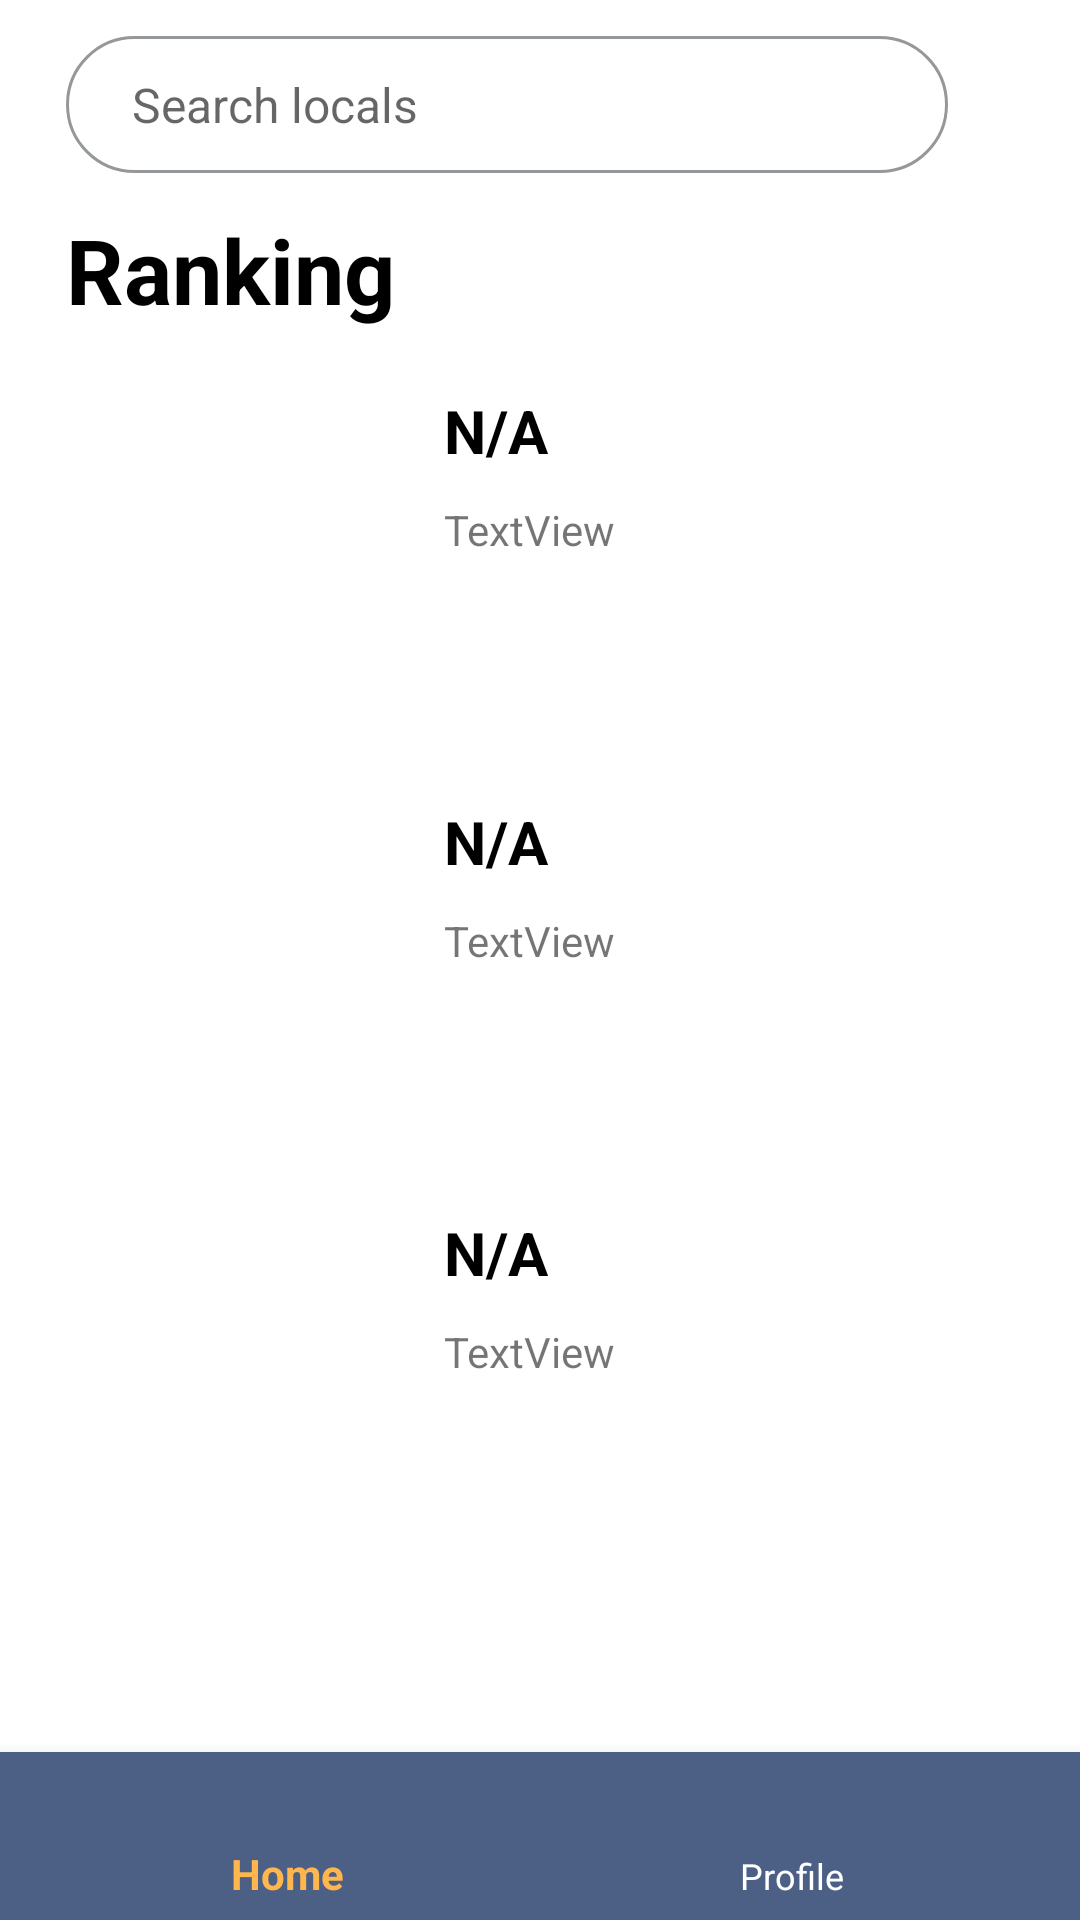

Android layout source for this screen:
<!-- AndroidManifest.xml: application theme AppTheme -->
<!-- res/layout/activity_main.xml -->
<?xml version="1.0" encoding="utf-8"?>
<RelativeLayout xmlns:android="http://schemas.android.com/apk/res/android"
    xmlns:app="http://schemas.android.com/apk/res-auto"
    xmlns:tools="http://schemas.android.com/tools"
    android:layout_width="match_parent"
    android:layout_height="match_parent"
    android:fitsSystemWindows="true"
    android:background="@color/primaryTextColor"
    tools:context=".MainActivity">




    <com.google.android.material.bottomnavigation.BottomNavigationView
        android:id="@+id/bottom_nav"
        android:layout_width="match_parent"
        android:layout_height="wrap_content"
        android:background="@color/primaryColor"
        app:itemBackground="@color/primaryColor"
        app:itemIconTint="@drawable/selector"
        app:itemTextColor="@drawable/selector"
        app:menu="@menu/nav_menu"
        android:layout_alignParentBottom="true"
        />

    <LinearLayout
        android:id="@+id/linear_busqueda"
        android:layout_width="match_parent"
        android:layout_height="wrap_content"
        android:paddingStart="22dp"
        android:paddingTop="12dp"
        android:paddingEnd="20dp" >
        <EditText
            android:id="@+id/barra_busqueda"
            android:layout_width="wrap_content"
            android:layout_height="wrap_content"

            android:background="@layout/search_outline"
            android:ems="10"
            android:hint="@string/search_hint"
            android:inputType="textPersonName"
            android:paddingStart="22dp"
            android:paddingTop="12dp"
            android:paddingEnd="20dp"
            android:paddingBottom="12dp"
            android:textColor="#999999"
            android:textSize="16sp"
            android:layout_weight="1"/>

        <ImageButton
            android:id="@+id/imageButton"
            android:layout_width="wrap_content"
            android:layout_height="wrap_content"

            android:layout_marginEnd="12dp"
            android:layout_marginStart="12dp"
            android:layout_marginTop="0dp"
            android:background="@color/primaryTextColor"
            app:srcCompat="@mipmap/ic_search"
            android:onClick="buscar"/>
    </LinearLayout>


    <LinearLayout
        android:id="@+id/ranking_text"
        android:layout_width="match_parent"
        android:layout_height="wrap_content"
        android:layout_below="@+id/linear_busqueda"
        android:layout_alignStart="@+id/linear_busqueda"

        android:layout_marginTop="12dp"
        android:layout_marginStart="22dp"
        android:paddingEnd="20dp">

        <TextView
            android:layout_height="wrap_content"
            android:text="@string/ranking"
            android:textColor="@color/secondaryTextColor"
            android:textSize="30sp"
            android:textStyle="bold"

            android:layout_width="wrap_content" />

        <ImageButton
            android:id="@+id/image_recargar"
            android:layout_width="wrap_content"
            android:layout_height="wrap_content"

            android:layout_marginEnd="12dp"

            android:layout_marginStart="12dp"
            android:layout_marginTop="0dp"
            android:background="@color/primaryTextColor"
            app:srcCompat="@mipmap/ic_recharge"
            android:onClick="recargar"/>


    </LinearLayout>


    
    <RelativeLayout
        android:id="@+id/relativeranking1"
        android:layout_width="match_parent"
        android:layout_height="wrap_content"
        android:layout_below="@+id/ranking_text"
        android:layout_alignStart="@+id/ranking_text"
        android:layout_marginEnd="40dp"
        android:tag="0"
        android:onClick="irALocal">

        <ImageView
            android:id="@+id/gold_trophy"
            android:layout_width="106dp"
            android:layout_height="97dp"
            android:layout_marginStart="0dp"
            android:layout_marginTop="20dp"
            app:srcCompat="@mipmap/ic_gold"
            />

        <TextView
            android:id="@+id/ranking1_text"
            android:layout_width="wrap_content"
            android:layout_height="wrap_content"
            android:text="@string/na"
            android:layout_alignTop="@+id/gold_trophy"
            android:layout_marginStart="20dp"
            android:layout_marginTop="0dp"
            android:layout_toEndOf="@+id/gold_trophy"
            android:textColor="@color/secondaryTextColor"
            android:textSize="20sp"
            android:textStyle="bold"
            />

        <TextView
            android:id="@+id/location1_text"
            android:layout_width="wrap_content"
            android:layout_height="wrap_content"
            android:layout_below="@+id/ranking1_text"
            android:layout_marginStart="20dp"
            android:layout_marginTop="10dp"
            android:layout_toEndOf="@+id/gold_trophy"
            android:text="TextView"
            />

    </RelativeLayout>


    <RelativeLayout
        android:id="@+id/relativeranking2"
        android:layout_width="match_parent"
        android:layout_height="wrap_content"
        android:layout_below="@+id/relativeranking1"
        android:layout_alignStart="@+id/ranking_text"
        android:layout_marginTop="20dp"
        android:layout_marginEnd="40dp"
        android:tag="1"
        android:onClick="irALocal">

        <ImageView
            android:id="@+id/silver_trophy"
            android:layout_width="106dp"
            android:layout_height="97dp"
            android:layout_marginStart="0dp"
            android:layout_marginTop="20dp"
            app:srcCompat="@mipmap/ic_silver"
            />

        <TextView
            android:id="@+id/ranking2_text"
            android:layout_width="wrap_content"
            android:layout_height="wrap_content"
            android:text="N/A"
            android:layout_alignTop="@+id/silver_trophy"
            android:layout_marginStart="20dp"
            android:layout_marginTop="0dp"
            android:layout_toEndOf="@+id/silver_trophy"
            android:textColor="@color/secondaryTextColor"
            android:textSize="20dp"
            android:textStyle="bold"
            />

        <TextView
            android:id="@+id/location2_text"
            android:layout_width="wrap_content"
            android:layout_height="wrap_content"
            android:layout_below="@+id/ranking2_text"
            android:layout_marginStart="20dp"
            android:layout_marginTop="10dp"
            android:layout_toEndOf="@+id/silver_trophy"
            android:text="TextView"
            />
    </RelativeLayout>

    <RelativeLayout
        android:id="@+id/relativeranking3"
        android:layout_width="match_parent"
        android:layout_height="wrap_content"
        android:layout_below="@+id/relativeranking2"
        android:layout_alignStart="@+id/ranking_text"
        android:layout_marginTop="20dp"
        android:layout_marginEnd="40dp"
        android:tag="2"
        android:onClick="irALocal">

        <ImageView
            android:id="@+id/bronze_trophy"
            android:layout_width="106dp"
            android:layout_height="97dp"
            android:layout_marginStart="0dp"
            android:layout_marginTop="20dp"
            app:srcCompat="@mipmap/ic_bronze"
            />

        <TextView
            android:id="@+id/ranking3_text"
            android:layout_width="wrap_content"
            android:layout_height="wrap_content"
            android:text="N/A"
            android:layout_alignTop="@+id/bronze_trophy"
            android:layout_marginStart="20dp"
            android:layout_marginTop="0dp"
            android:layout_toEndOf="@+id/bronze_trophy"
            android:textColor="@color/secondaryTextColor"
            android:textSize="20dp"
            android:textStyle="bold"
            />

        <TextView
            android:id="@+id/location3_text"
            android:layout_width="wrap_content"
            android:layout_height="wrap_content"
            android:layout_below="@+id/ranking3_text"
            android:layout_marginStart="20dp"
            android:layout_marginTop="10dp"
            android:layout_toEndOf="@+id/bronze_trophy"
            android:text="TextView"
            />

    </RelativeLayout>


</RelativeLayout>
<!-- res/layout/search_outline.xml (included above) -->
<?xml version="1.0" encoding="utf-8"?>
<shape xmlns:android="http://schemas.android.com/apk/res/android"
    android:layout_height="wrap_content"
    android:layout_width="wrap_content">

    <stroke
        android:color="#95989A" android:width="1dp" />
    <corners
        android:radius="30dp"/>



</shape>
<!-- resources referenced by this layout -->
<resources>
  <color name="primaryColor">#4c6085</color>
  <color name="primaryTextColor">#ffffff</color>
  <color name="secondaryTextColor">#000000</color>
  <!-- drawable selector (drawable) -->
  <?xml version="1.0" encoding="utf-8"?>
  <selector xmlns:android="http://schemas.android.com/apk/res/android">
      <item
          android:state_selected="true"
          android:color="@color/secondaryColor"
          />
      <item
          android:state_selected="false"
          android:color="@color/primaryTextColor"
          />
  
  </selector>
  <!-- mipmap ic_bronze: png bitmap (mipmap-hdpi, 2495 bytes) -->
  <!-- mipmap ic_gold: png bitmap (mipmap-hdpi, 2125 bytes) -->
  <!-- mipmap ic_recharge: png bitmap (mipmap-hdpi, 3313 bytes) -->
  <!-- mipmap ic_search: png bitmap (mipmap-hdpi, 3365 bytes) -->
  <!-- mipmap ic_silver: png bitmap (mipmap-hdpi, 2131 bytes) -->
  <string name="na" translatable="false">N/A</string>
  <string name="ranking">Ranking</string>
  <string name="search_hint">Search locals</string>
  <style name="AppTheme" parent="Theme.AppCompat.Light.DarkActionBar">
          
          <item name="colorPrimary">@color/primaryColor</item>
          <item name="colorPrimaryDark">@color/primaryDarkColor</item>
          <item name="colorAccent">@color/secondaryColor</item>
      </style>
  <color name="secondaryColor">#ffb74d</color>
  <color name="primaryDarkColor">#1f3658</color>
</resources>
